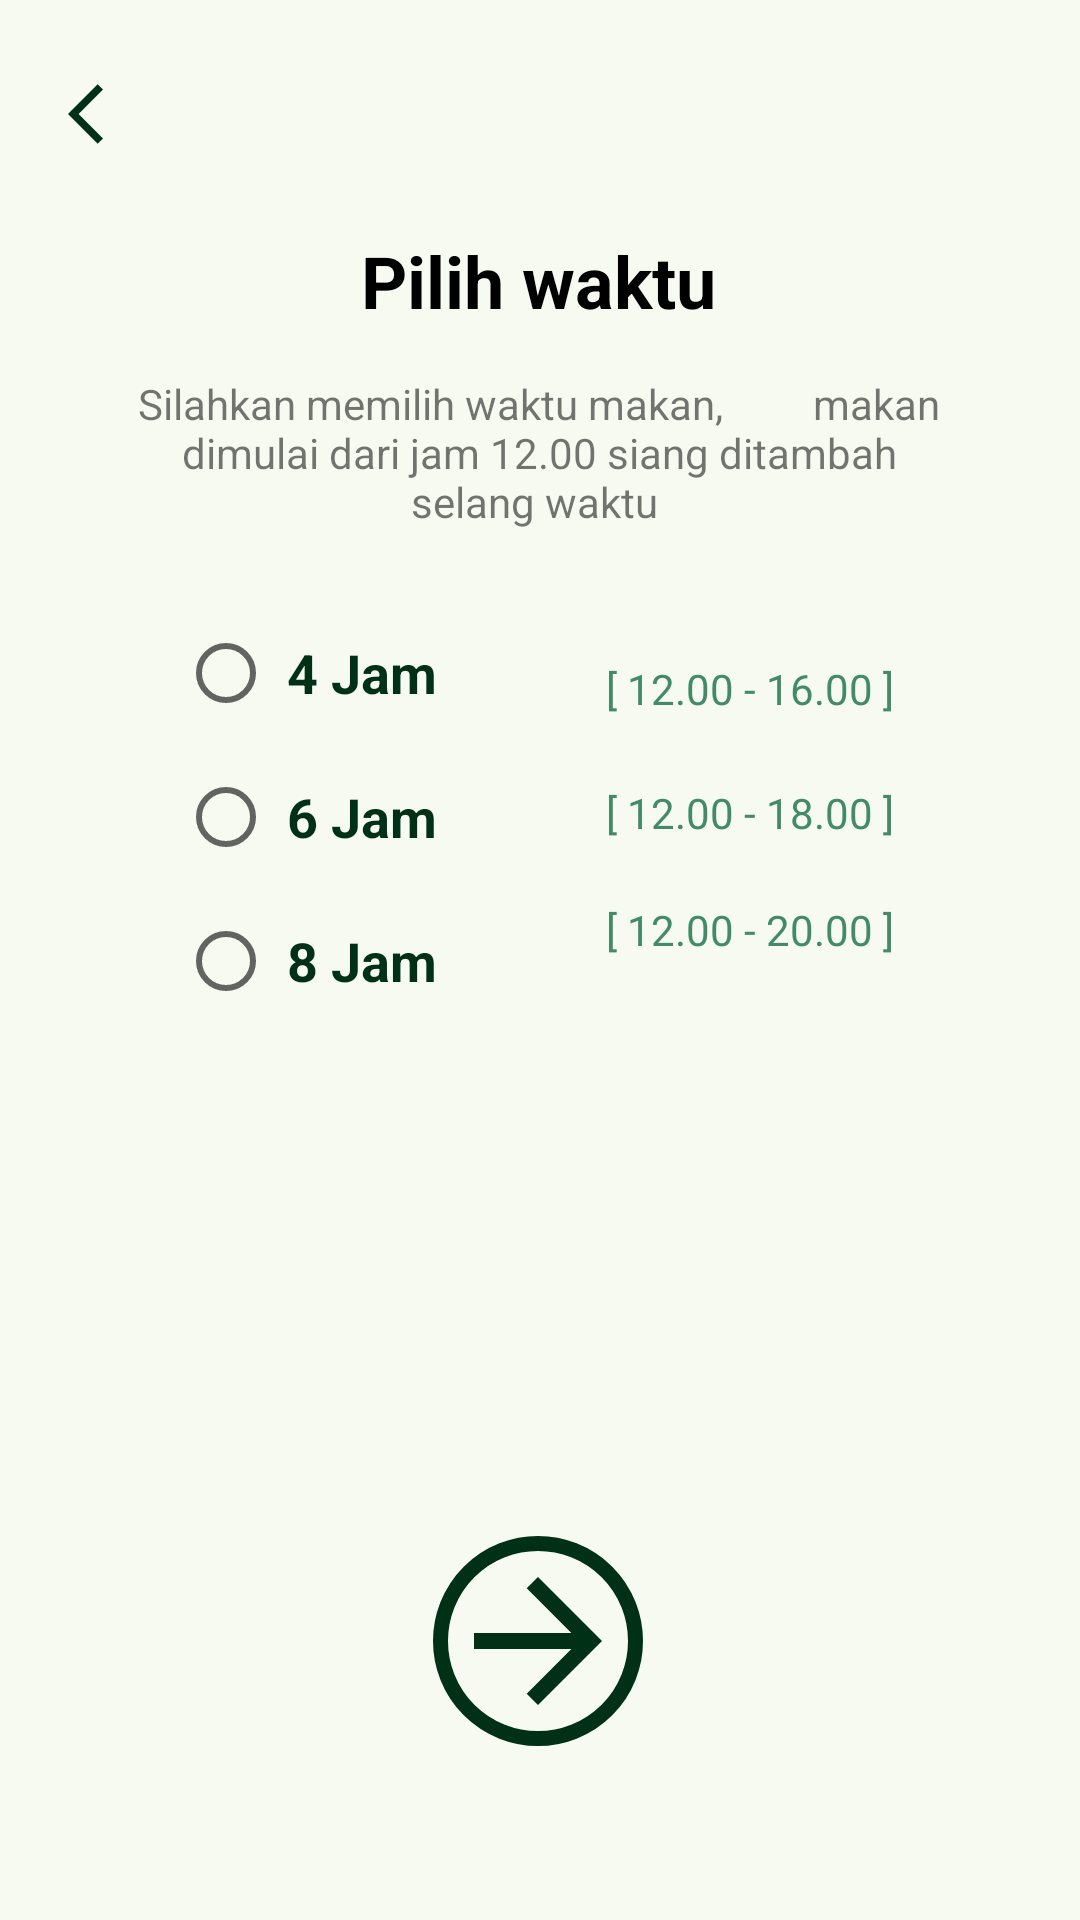

Produce the Android XML layout that renders to this screen, including the resource entries it uses.
<!-- AndroidManifest.xml: application theme Theme.OcdXsunnah -->
<!-- res/layout/activity_waktu.xml -->
<?xml version="1.0" encoding="utf-8"?>
<androidx.constraintlayout.widget.ConstraintLayout xmlns:android="http://schemas.android.com/apk/res/android"
    xmlns:app="http://schemas.android.com/apk/res-auto"
    xmlns:tools="http://schemas.android.com/tools"
    android:layout_width="match_parent"
    android:layout_height="match_parent"
    android:background="@color/background"
    tools:context=".Views.WaktuActivity">


    <ImageButton
        android:id="@+id/btBack"
        android:layout_width="69dp"
        android:layout_height="76dp"
        android:background="@drawable/transparan"
        app:layout_constraintBottom_toBottomOf="parent"
        app:layout_constraintEnd_toEndOf="parent"
        app:layout_constraintHorizontal_bias="0.0"
        app:layout_constraintStart_toStartOf="parent"
        app:layout_constraintTop_toTopOf="parent"
        app:layout_constraintVertical_bias="0.0"
        app:srcCompat="@drawable/ic_back_35" />


    <TextView
        android:id="@+id/textView8"
        android:layout_width="wrap_content"
        android:layout_height="wrap_content"
        android:text="Pilih waktu"
        android:textAlignment="center"
        android:textColor="@color/black"
        android:textSize="24sp"
        android:textStyle="bold"
        app:layout_constraintBottom_toBottomOf="parent"
        app:layout_constraintHorizontal_bias="0.498"
        app:layout_constraintLeft_toLeftOf="parent"
        app:layout_constraintRight_toRightOf="parent"
        app:layout_constraintTop_toTopOf="parent"
        app:layout_constraintVertical_bias="0.127" />

    <TextView
        android:id="@+id/textView7"
        android:layout_width="268dp"
        android:layout_height="66dp"
        android:text="Silahkan memilih waktu makan,
        makan dimulai dari jam 12.00 siang ditambah selang waktu "
        android:textAlignment="center"
        android:textSize="14sp"
        app:layout_constraintBottom_toBottomOf="parent"
        app:layout_constraintHorizontal_bias="0.496"
        app:layout_constraintLeft_toLeftOf="parent"
        app:layout_constraintRight_toRightOf="parent"
        app:layout_constraintTop_toTopOf="parent"
        app:layout_constraintVertical_bias="0.218" />

    <RadioGroup
        android:id="@+id/list_waktu"
        android:layout_width="99dp"
        android:layout_height="149dp"
        android:orientation="vertical"
        app:layout_constraintBottom_toBottomOf="parent"
        app:layout_constraintEnd_toEndOf="parent"
        app:layout_constraintHorizontal_bias="0.227"
        app:layout_constraintStart_toStartOf="parent"
        app:layout_constraintTop_toTopOf="parent"
        app:layout_constraintVertical_bias="0.408">

        <RadioButton
            android:id="@+id/patJam"
            android:layout_width="99dp"
            android:layout_height="wrap_content"
            android:text=" 4 Jam"
            android:textColor="@color/hijauUtama"
            android:textSize="18sp"
            android:textStyle="bold" />

        <RadioButton
            android:id="@+id/namJam"
            android:layout_width="99dp"
            android:layout_height="wrap_content"
            android:text=" 6 Jam"
            android:textColor="@color/hijauUtama"
            android:textSize="18sp"
            android:textStyle="bold" />

        <RadioButton
            android:id="@+id/panJam"
            android:layout_width="102dp"
            android:layout_height="wrap_content"
            android:text=" 8 Jam"
            android:textColor="@color/hijauUtama"
            android:textSize="18sp"
            android:textStyle="bold" />
    </RadioGroup>

    <ImageButton
        android:id="@+id/btNextc"
        android:layout_width="wrap_content"
        android:layout_height="wrap_content"
        android:background="@drawable/circle"
        app:layout_constraintBottom_toBottomOf="parent"
        app:layout_constraintEnd_toEndOf="parent"
        app:layout_constraintHorizontal_bias="0.498"
        app:layout_constraintStart_toStartOf="parent"
        app:layout_constraintTop_toTopOf="parent"
        app:layout_constraintVertical_bias="0.898"
        app:srcCompat="@drawable/ic__forward_24"/>

    <TextView
        android:id="@+id/jam4"
        android:layout_width="99dp"
        android:layout_height="22dp"
        android:text="[ 12.00 - 16.00 ]"
        android:textAlignment="center"
        android:textColor="@color/hijauKedua"
        android:textSize="14sp"
        app:layout_constraintBottom_toBottomOf="parent"
        app:layout_constraintEnd_toEndOf="parent"
        app:layout_constraintHorizontal_bias="0.769"
        app:layout_constraintStart_toStartOf="parent"
        app:layout_constraintTop_toTopOf="parent"
        app:layout_constraintVertical_bias="0.356" />

    <TextView
        android:id="@+id/jam6"
        android:layout_width="99dp"
        android:layout_height="22dp"
        android:text="[ 12.00 - 18.00 ]"
        android:textAlignment="center"
        android:textColor="@color/hijauKedua"
        android:textSize="14sp"
        app:layout_constraintBottom_toBottomOf="parent"
        app:layout_constraintEnd_toEndOf="parent"
        app:layout_constraintHorizontal_bias="0.769"
        app:layout_constraintStart_toStartOf="parent"
        app:layout_constraintTop_toTopOf="parent"
        app:layout_constraintVertical_bias="0.423" />

    <TextView
        android:id="@+id/jam8"
        android:layout_width="99dp"
        android:layout_height="22dp"
        android:text="[ 12.00 - 20.00 ]"
        android:textAlignment="center"
        android:textColor="@color/hijauKedua"
        android:textSize="14sp"
        app:layout_constraintBottom_toBottomOf="parent"
        app:layout_constraintEnd_toEndOf="parent"
        app:layout_constraintHorizontal_bias="0.769"
        app:layout_constraintStart_toStartOf="parent"
        app:layout_constraintTop_toTopOf="parent"
        app:layout_constraintVertical_bias="0.486" />

</androidx.constraintlayout.widget.ConstraintLayout>
<!-- resources referenced by this layout -->
<resources>
  <color name="background">#F7FAF1</color>
  <color name="black">#FF000000</color>
  <color name="hijauKedua">#438A67</color>
  <color name="hijauUtama">#003116</color>
  <!-- drawable circle (drawable) -->
  <?xml version="1.0" encoding="utf-8"?>
  <selector xmlns:android="http://schemas.android.com/apk/res/android">
      <item>
          <shape android:shape="oval">
              <solid android:color="@android:color/transparent"/>
              <stroke android:width="5dp" android:color="@color/hijauUtama"/>
              <size android:width="70dp" android:height="70dp"/>
          </shape>
      </item>
  </selector>
  <!-- drawable ic__forward_24 (drawable) -->
  <vector android:height="64dp" android:tint="#003116"
      android:viewportHeight="24" android:viewportWidth="24"
      android:width="64dp" xmlns:android="http://schemas.android.com/apk/res/android">
      <path android:fillColor="@android:color/white" android:pathData="M12,4l-1.41,1.41L16.17,11H4v2h12.17l-5.58,5.59L12,20l8,-8z"/>
  </vector>
  <!-- drawable ic_back_35 (drawable) -->
  <vector android:height="24dp" android:tint="#003116"
      android:viewportHeight="24" android:viewportWidth="24"
      android:width="24dp" xmlns:android="http://schemas.android.com/apk/res/android">
      <path android:fillColor="@android:color/white" android:pathData="M11.67,3.87L9.9,2.1 0,12l9.9,9.9 1.77,-1.77L3.54,12z"/>
  </vector>
  <style name="Theme.OcdXsunnah" parent="Theme.MaterialComponents.DayNight.NoActionBar">
          
          <item name="colorPrimary">@color/hijauUtama</item>
          <item name="colorPrimaryVariant">@color/purple_700</item>
          <item name="colorOnPrimary">@color/white</item>
          
          <item name="colorSecondary">@color/teal_200</item>
          <item name="colorSecondaryVariant">@color/teal_700</item>
          <item name="colorOnSecondary">@color/black</item>
          
          <item name="android:statusBarColor" tools:targetApi="l">?attr/colorPrimaryVariant</item>
          
      </style>
  <color name="purple_700">#FF3700B3</color>
  <color name="white">#FFFFFFFF</color>
  <color name="teal_200">#FF03DAC5</color>
  <color name="teal_700">#FF018786</color>
</resources>
